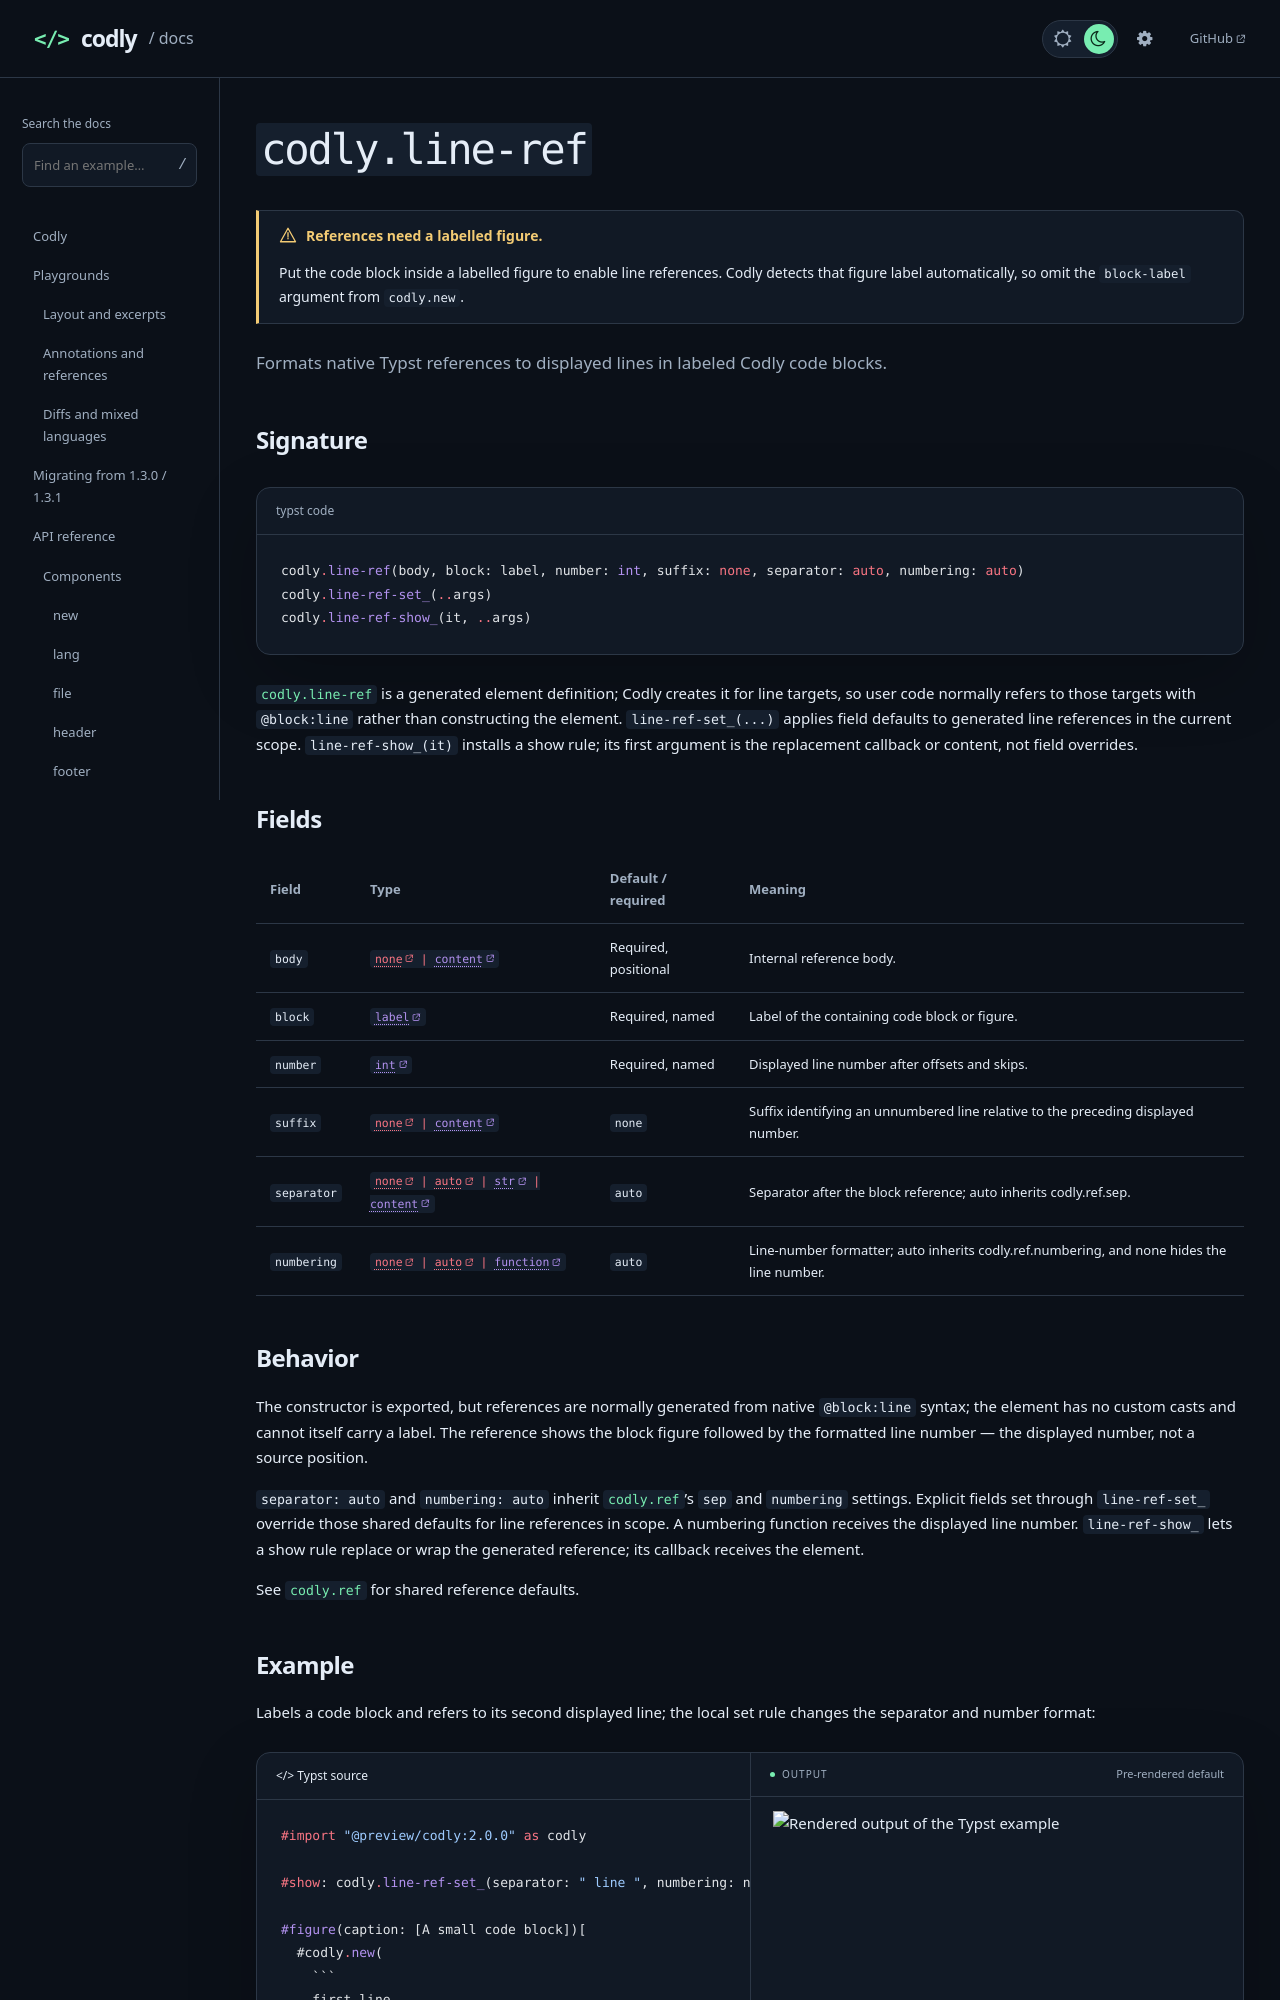

repository: Dherse/codly · page: api/components/line-ref.html · generator: mdbook

# `codly.line-ref`

> [!WARNING] References need a labelled figure.
> Put the code block inside a labelled figure to enable line references.
> Codly detects that figure label automatically, so omit the `block-label`
> argument from `codly.new`.

Formats native Typst references to displayed lines in labeled Codly code blocks.

## Signature

```typst code
codly.line-ref(body, block: label, number: int, suffix: none, separator: auto, numbering: auto)
codly.line-ref-set_(..args)
codly.line-ref-show_(it, ..args)
```

[`codly.line-ref`](#signature) is a generated element definition; Codly creates it for line targets, so user code normally refers to those targets with `@block:line` rather than constructing the element. `line-ref-set_(...)` applies field defaults to generated line references in the current scope. `line-ref-show_(it)` installs a show rule; its first argument is the replacement callback or content, not field overrides.

## Fields

{{#arg-table elements.line-ref}}

## Behavior

The constructor is exported, but references are normally generated from native `@block:line` syntax; the element has no custom casts and cannot itself carry a label. The reference shows the block figure followed by the formatted line number — the displayed number, not a source position.

`separator: auto` and `numbering: auto` inherit [`codly.ref`](ref.md)'s `sep` and `numbering` settings. Explicit fields set through `line-ref-set_` override those shared defaults for line references in scope. A numbering function receives the displayed line number. `line-ref-show_` lets a show rule replace or wrap the generated reference; its callback receives the element.

See [`codly.ref`](ref.md) for shared reference defaults.
